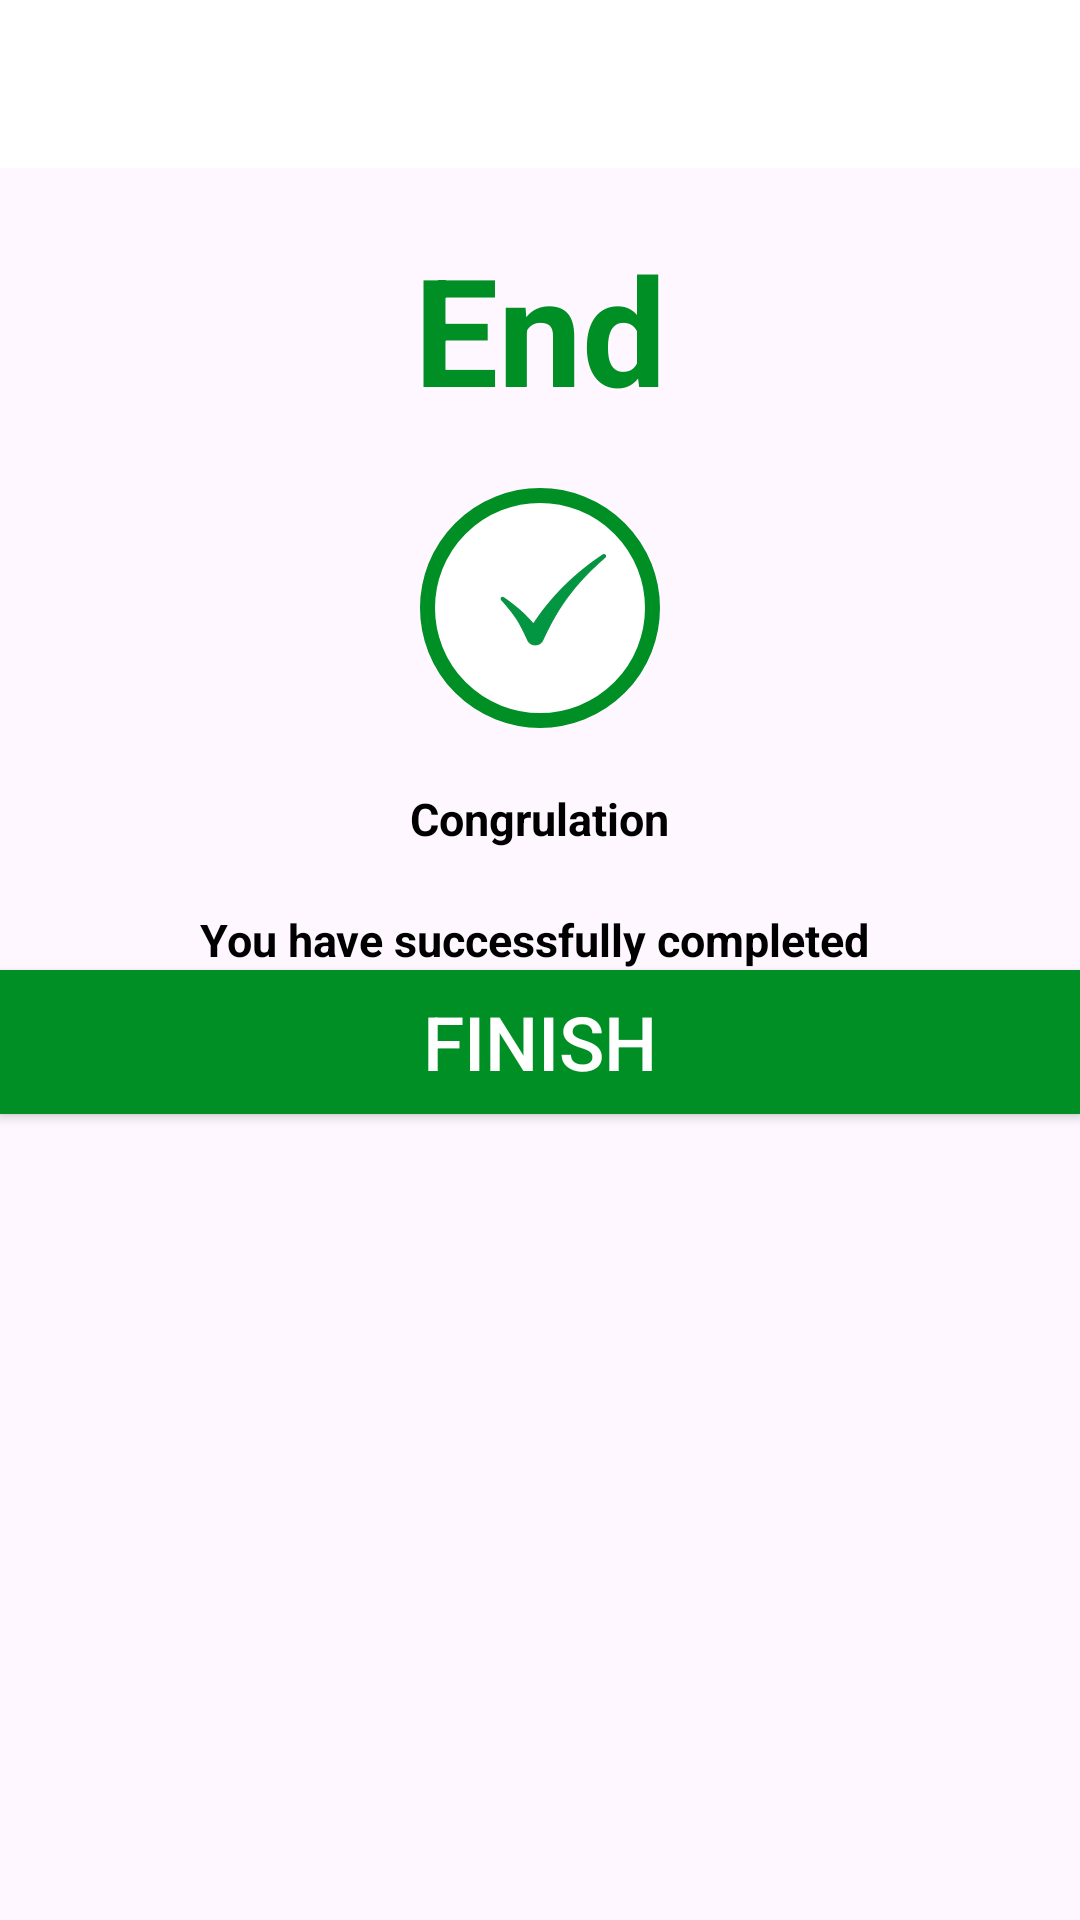

Produce the Android XML layout that renders to this screen, including the resource entries it uses.
<!-- AndroidManifest.xml: application theme Theme.MyApplication1 -->
<!-- res/layout/activity_finish.xml -->
<?xml version="1.0" encoding="utf-8"?>
<LinearLayout xmlns:android="http://schemas.android.com/apk/res/android"
    xmlns:app="http://schemas.android.com/apk/res-auto"
    xmlns:tools="http://schemas.android.com/tools"
    android:id="@+id/main"
    android:layout_width="match_parent"
    android:layout_height="match_parent"
    android:orientation="vertical"
    tools:context=".FinishActivity">

    <androidx.appcompat.widget.Toolbar
        android:id="@+id/toolbarExercisefinish"
        app:layout_constraintTop_toTopOf="parent"
        android:layout_width="match_parent"
        android:theme="@style/ToolbarTheme"
        android:layout_height="?android:attr/actionBarSize"
        android:background="@color/white"
        app:titleTextColor="@color/colorPrimary"/>
    <TextView
        android:layout_width="wrap_content"
        android:layout_height="wrap_content"
        android:textStyle="bold"
        android:textColor="@color/coloraccent"
        android:text="End"
        android:textSize="50sp"
        android:layout_gravity="center"
        android:layout_marginTop="20dp"
        android:gravity="center"/>
    <ImageView
        android:layout_width="80dp"
        android:layout_height="80dp"
        android:background="@drawable/item_circular_color_accent_border"
        android:layout_gravity="center"
        android:layout_marginTop="20dp"
        android:src="@drawable/rigt"
        />
    <TextView
        android:layout_width="wrap_content"
        android:layout_height="wrap_content"
        android:textStyle="bold"
        android:textColor="@color/black"
        android:text="Congrulation"
        android:textSize="15sp"
        android:layout_gravity="center"
        android:layout_marginTop="20dp"/>
    <TextView
        android:layout_width="wrap_content"
        android:layout_height="wrap_content"
        android:textStyle="bold"
        android:textColor="@color/black"
        android:text="You have successfully completed "
        android:textSize="15sp"
        android:layout_gravity="center"
        android:layout_marginTop="20dp"/>

        <Button
            android:id="@+id/btnfinish"
            android:layout_width="match_parent"
            android:layout_height="wrap_content"
            android:textColor="@color/white"
            android:background="@color/coloraccent"
            android:textSize="25dp"
            android:text="FINISH"/>


</LinearLayout>
<!-- resources referenced by this layout -->
<resources>
  <color name="black">#FF000000</color>
  <color name="colorPrimary">#B2212121</color>
  <color name="coloraccent">#008F24</color>
  <color name="white">#FFFFFFFF</color>
  <!-- drawable item_circular_color_accent_border (drawable) -->
  <?xml version="1.0" encoding="utf-8"?>
  <shape xmlns:android="http://schemas.android.com/apk/res/android"
      android:shape="oval">
      <stroke
          android:width="5dp"
          android:color="@color/coloraccent"/>
      <solid
          android:color="@color/white"/>
  
  
  
  </shape>
  <!-- drawable rigt: png bitmap (drawable, 28504 bytes) -->
  <style name="ToolbarTheme" parent="@style/ThemeOverlay.MaterialComponents.ActionBar">
          <item name="colorControlNormal">@color/toolbar_color_control_normal</item>
  
      </style>
  <style name="Theme.MyApplication1" parent="Base.Theme.MyApplication1" />
  <style name="Base.Theme.MyApplication1" parent="Theme.Material3.DayNight.NoActionBar">
          
          
      </style>
</resources>
